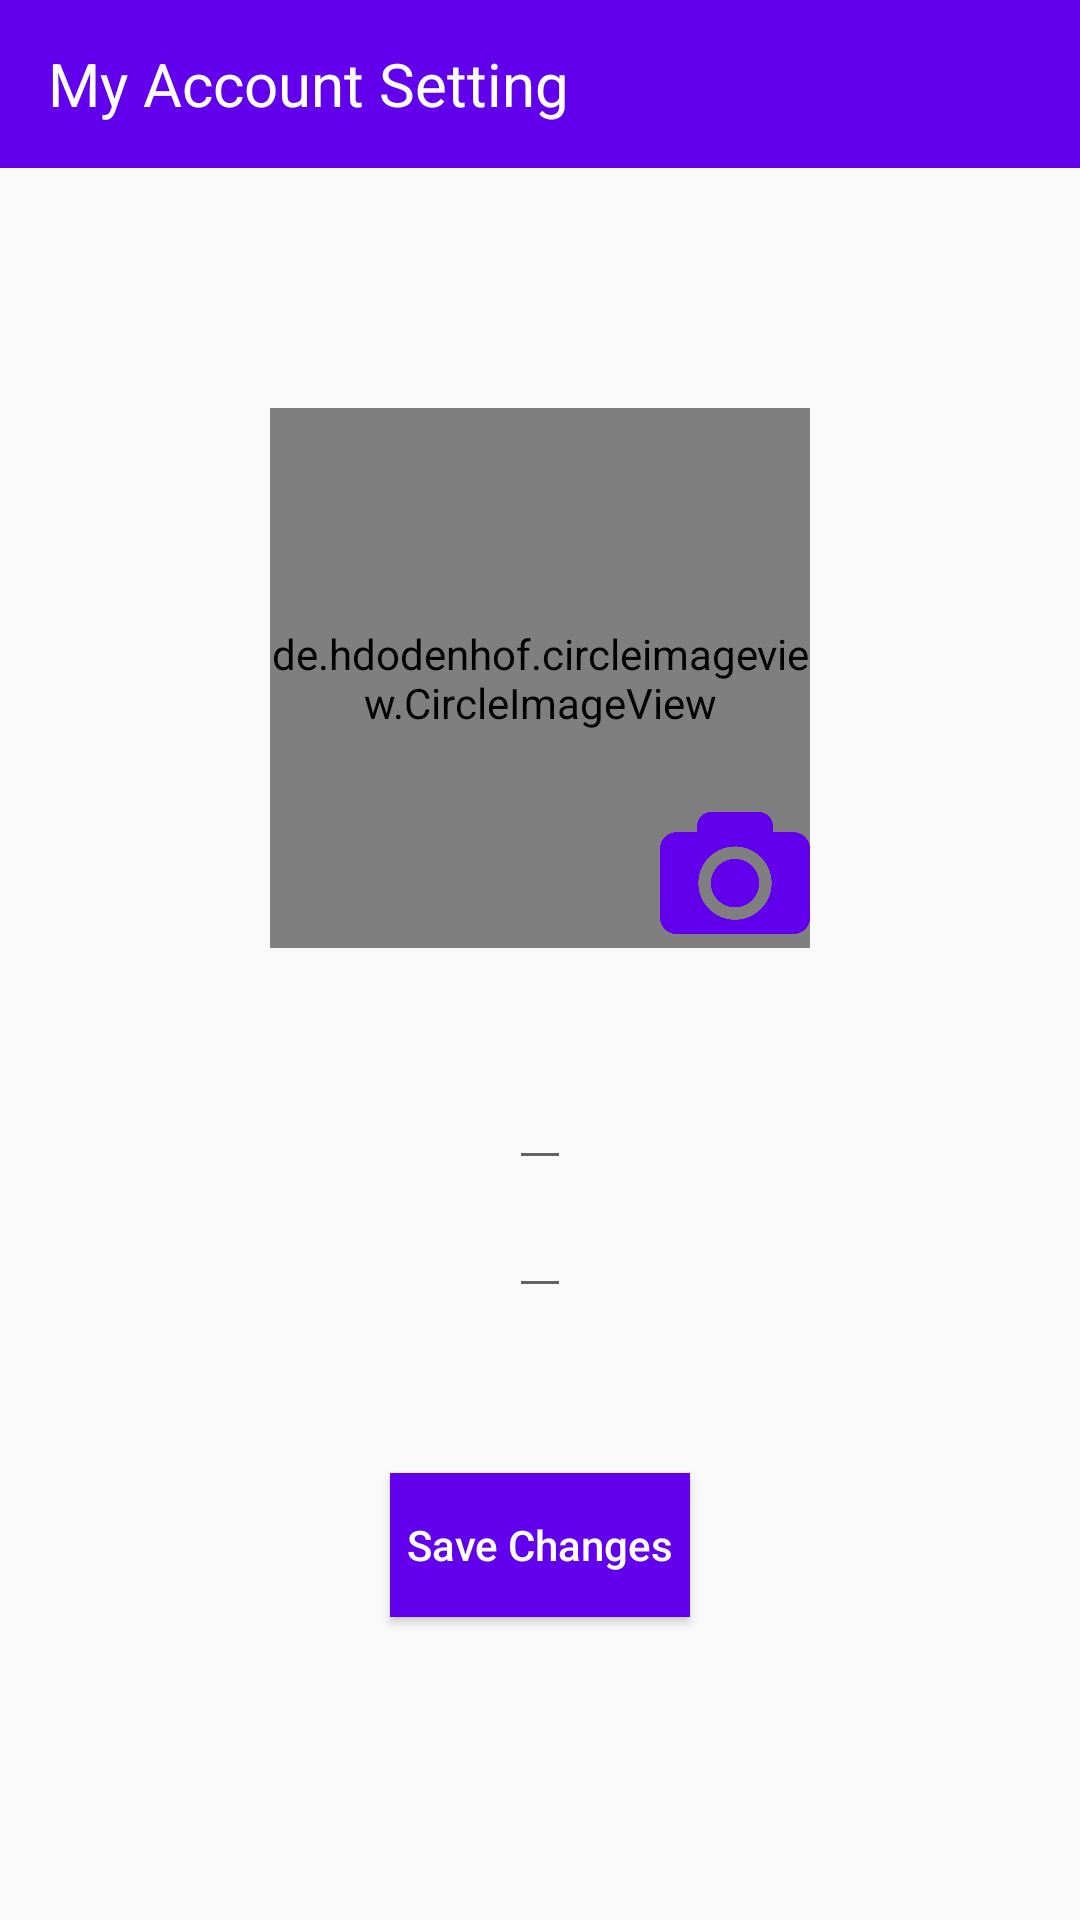

Write the Android layout XML for this screen, with the resource values it uses.
<!-- AndroidManifest.xml: application theme AppTheme -->
<!-- res/layout/activity_my_account.xml -->
<?xml version="1.0" encoding="utf-8"?>
<androidx.constraintlayout.widget.ConstraintLayout xmlns:android="http://schemas.android.com/apk/res/android"
    xmlns:app="http://schemas.android.com/apk/res-auto"
    xmlns:tools="http://schemas.android.com/tools"
    android:layout_width="match_parent"
    android:layout_height="match_parent"
    tools:context=".MyAccount">

    <include
        android:id="@+id/toolbar_my_account"
        layout="@layout/my_account_toolbar"/>

    <de.hdodenhof.circleimageview.CircleImageView
        android:id="@+id/profile_pic"
        android:layout_width="180dp"
        android:layout_height="180dp"
        android:layout_marginTop="80dp"
        android:src="@drawable/profile_pic_default"
        app:civ_border_color="@color/black"
        app:civ_border_width="4dp"
        app:layout_constraintEnd_toEndOf="parent"
        app:layout_constraintStart_toStartOf="parent"
        app:layout_constraintTop_toBottomOf="@+id/toolbar_my_account" />

    <EditText
        android:id="@+id/profle_name"
        android:layout_width="wrap_content"
        android:layout_height="wrap_content"
        android:layout_marginTop="20dp"
        android:textColor="#000000"
        android:textSize="30sp"
        app:layout_constraintEnd_toEndOf="parent"
        app:layout_constraintStart_toStartOf="parent"
        app:layout_constraintTop_toBottomOf="@+id/profile_pic" />

    <EditText
        android:id="@+id/profile_status"
        android:layout_width="wrap_content"
        android:layout_height="wrap_content"
        android:layout_marginTop="56dp"
        android:textColor="@android:color/secondary_text_light"
        android:textSize="20sp"
        app:layout_constraintEnd_toEndOf="@+id/profle_name"
        app:layout_constraintStart_toStartOf="@+id/profle_name"
        app:layout_constraintTop_toTopOf="@+id/profle_name" />

    <Button
        android:id="@+id/profile_save_button"
        android:layout_width="100dp"
        android:layout_height="wrap_content"
        android:layout_margin="4dp"
        android:background="@color/colorPrimary"
        android:text="Save Changes"
        android:textAllCaps="false"
        android:textColor="@color/white"
        app:layout_constraintBottom_toBottomOf="parent"
        app:layout_constraintEnd_toEndOf="@+id/profile_status"
        app:layout_constraintStart_toStartOf="@+id/profile_status"
        app:layout_constraintTop_toBottomOf="@+id/profile_status"
        app:layout_constraintVertical_bias="0.344" />

    <ImageView
        android:id="@+id/camrea_icon"
        android:layout_width="50dp"
        android:layout_height="50dp"
        app:layout_constraintBottom_toBottomOf="@+id/profile_pic"
        app:layout_constraintEnd_toEndOf="@+id/profile_pic"
        app:srcCompat="@drawable/camera_icon" />


</androidx.constraintlayout.widget.ConstraintLayout>
<!-- res/layout/my_account_toolbar.xml (included above) -->
<?xml version="1.0" encoding="utf-8"?>
<androidx.appcompat.widget.Toolbar xmlns:android="http://schemas.android.com/apk/res/android"

    xmlns:local="http://schemas.android.com/apk/res-auto"
    android:layout_width="match_parent"
    android:layout_height="wrap_content"
    android:background="@color/colorPrimary"
    android:minHeight="?attr/actionBarSize"
    local:popupTheme="@style/Theme.AppCompat.Light.NoActionBar"
    local:theme="@style/ThemeOverlay.AppCompat.Dark">

    <TextView
        android:id="@+id/t4"
        android:layout_width="match_parent"
        android:layout_height="wrap_content"
        android:text="@string/my_account_setting"
        android:textColor="@color/white"
        android:textSize="20sp"
        />

</androidx.appcompat.widget.Toolbar>
<!-- resources referenced by this layout -->
<resources>
  <!-- drawable camera_icon: png bitmap (drawable, 8069 bytes) -->
  <string name="my_account_setting">My Account Setting</string>
  <style name="AppTheme" parent="Theme.AppCompat.Light.NoActionBar">
          
          <item name="colorPrimary">@color/colorPrimary</item>
          <item name="colorPrimaryDark">@color/colorPrimaryDark</item>
          <item name="colorAccent">@color/colorAccent</item>
          <item name="windowActionBar">false</item>
          <item name="windowNoTitle">true</item>
          <item name="android:itemBackground">@color/white</item>
          <item name="android:textColor">#000000</item>
  
  
  
  
      </style>
  <!-- not gathered from this repository: default colours our renderer supplied (Android Studio template values) -->
  <color name="black">#FF000000</color>
  <color name="white">#FFFFFFFF</color>
  <color name="colorPrimary">#FF6200EE</color>
  <color name="colorPrimaryDark">#FF3700B3</color>
  <color name="colorAccent">#FF03DAC5</color>
</resources>
